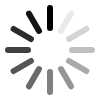
t = 0.00 s
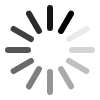
t = 0.19 s
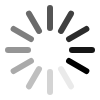
t = 0.41 s
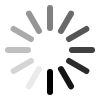
t = 0.60 s
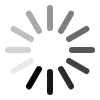
t = 0.79 s
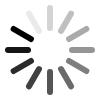
t = 1.01 s

The animated SVG that drew these frames (rendered in a browser with its animation timeline set to each time). Animation: 1 SMIL element (animateTransform=1); one cycle of 1.20 s, repeats indefinitely.

<svg xmlns="http://www.w3.org/2000/svg" xmlns:svg="http://www.w3.org/2000/svg" width="100" height="100" version="1.1"><metadata id="metadata7"/><g><g transform="translate(50, 50)"><animateTransform additive="sum" attributeName="transform" attributeType="XML" calcMode="discrete" dur="1.2s" repeatCount="indefinite" type="rotate" values="0; 30; 60; 90; 120; 150; 180; 210; 240; 270; 300; 330"/><rect width="6" height="26" x="-3" y="-45" stroke="none" opacity="1" rx="3" ry="3" transform="rotate(0)"/><rect width="6" height="26" x="-3" y="-45" stroke="none" opacity=".917" rx="3" ry="3" transform="rotate(330)"/><rect width="6" height="26" x="-3" y="-45" stroke="none" opacity=".833" rx="3" ry="3" transform="rotate(300)"/><rect width="6" height="26" x="-3" y="-45" stroke="none" opacity=".75" rx="3" ry="3" transform="rotate(270)"/><rect width="6" height="26" x="-3" y="-45" stroke="none" opacity=".667" rx="3" ry="3" transform="rotate(240)"/><rect width="6" height="26" x="-3" y="-45" stroke="none" opacity=".583" rx="3" ry="3" transform="rotate(210)"/><rect width="6" height="26" x="-3" y="-45" stroke="none" opacity=".5" rx="3" ry="3" transform="rotate(180)"/><rect width="6" height="26" x="-3" y="-45" stroke="none" opacity=".417" rx="3" ry="3" transform="rotate(150)"/><rect width="6" height="26" x="-3" y="-45" stroke="none" opacity=".333" rx="3" ry="3" transform="rotate(120)"/><rect width="6" height="26" x="-3" y="-45" stroke="none" opacity=".25" rx="3" ry="3" transform="rotate(90)"/><rect width="6" height="26" x="-3" y="-45" stroke="none" opacity=".167" rx="3" ry="3" transform="rotate(60)"/><rect width="6" height="26" x="-3" y="-45" stroke="none" opacity=".083" rx="3" ry="3" transform="rotate(30)"/></g></g></svg>
